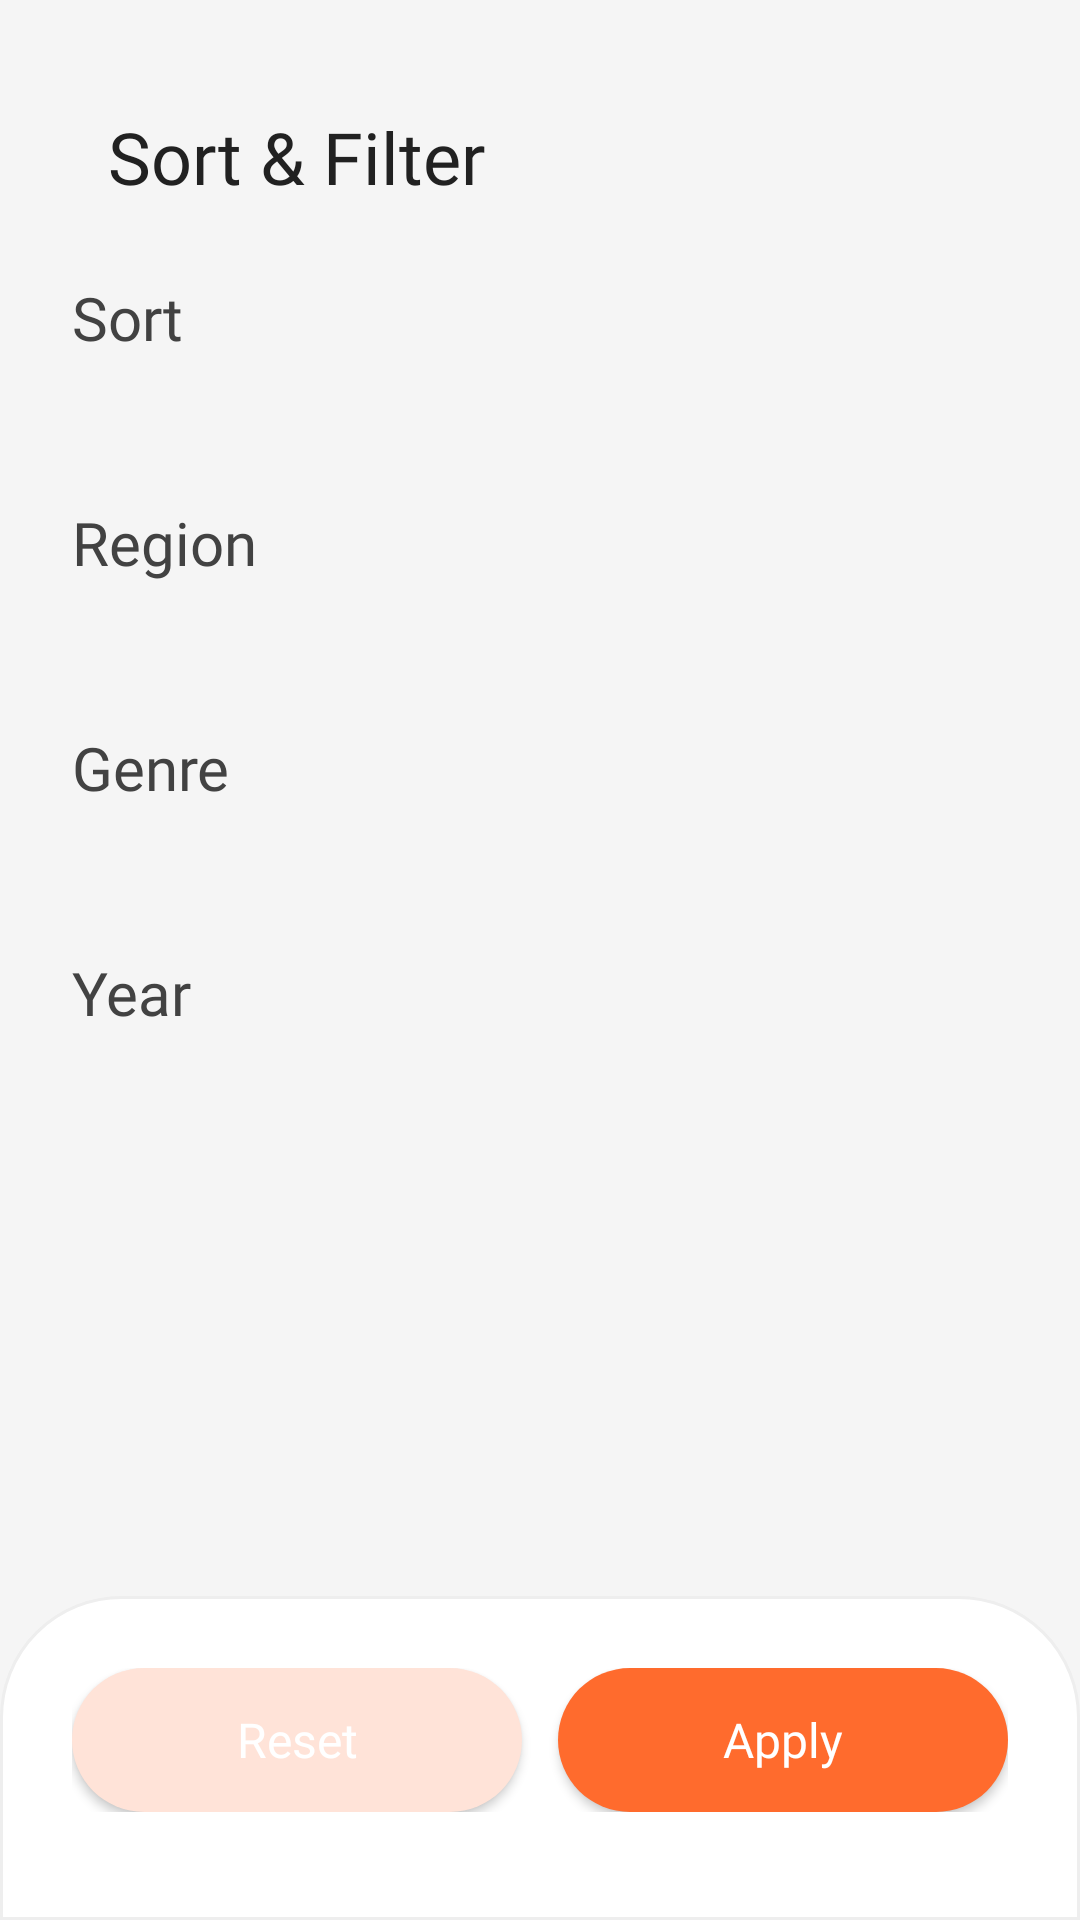

This screen was rendered from an Android layout file. Write that file and the resources it references.
<!-- AndroidManifest.xml: application theme Theme.Movie -->
<!-- res/layout/layout_drawer_end_filter.xml -->
<?xml version="1.0" encoding="utf-8"?>
<LinearLayout xmlns:android="http://schemas.android.com/apk/res/android"
    xmlns:app="http://schemas.android.com/apk/res-auto"
    xmlns:tools="http://schemas.android.com/tools"
    android:layout_width="match_parent"
    android:layout_height="match_parent"
    android:background="?attr/color_background_second"
    android:fitsSystemWindows="true"
    android:orientation="vertical">

    <LinearLayout
        android:layout_width="match_parent"
        android:layout_height="wrap_content"
        android:layout_marginStart="24dp"
        android:layout_marginTop="36dp">

        <ImageButton
            android:id="@+id/btnBack"
            android:layout_width="wrap_content"
            android:layout_height="match_parent"
            android:layout_marginEnd="12dp"
            android:background="@null"
            android:contentDescription="@string/back"
            android:src="@drawable/arrow_left"
            app:backgroundTint="@null" />

        <TextView
            android:layout_width="wrap_content"
            android:layout_height="wrap_content"
            android:fontFamily="@font/urbanist_bold"
            android:text="@string/sort"
            android:textColor="?attr/text_color_head_1"
            android:textSize="24dp"
            tools:ignore="SpUsage" />
    </LinearLayout>


    <FrameLayout
        android:layout_width="match_parent"
        android:layout_height="0dp"
        android:layout_weight="1">
        <androidx.core.widget.NestedScrollView
            android:layout_width="match_parent"
            android:layout_height="wrap_content"
            android:layout_marginHorizontal="24dp"
            android:layout_marginTop="24dp"
            android:scrollbars="none">

            <LinearLayout
                android:layout_width="match_parent"
                android:layout_height="wrap_content"
                android:paddingBottom="100dp"
                android:orientation="vertical">

                <TextView
                    android:layout_width="wrap_content"
                    android:layout_height="wrap_content"
                    android:fontFamily="@font/urbanist_bold"
                    android:text="@string/sort_only"
                    android:textColor="?attr/text_color_head_2"
                    android:textSize="20dp"
                    tools:ignore="SpUsage" />

                <androidx.recyclerview.widget.RecyclerView
                    android:id="@+id/rvSort"
                    android:layout_width="match_parent"
                    android:layout_height="wrap_content"
                    android:paddingVertical="24dp" />

                <TextView
                    android:layout_width="wrap_content"
                    android:layout_height="wrap_content"
                    android:fontFamily="@font/urbanist_bold"
                    android:text="@string/region"
                    android:textColor="?attr/text_color_head_2"
                    android:textSize="20dp"
                    tools:ignore="SpUsage" />

                <androidx.recyclerview.widget.RecyclerView
                    android:id="@+id/rvRegion"
                    android:layout_width="match_parent"
                    android:layout_height="wrap_content"
                    android:paddingVertical="24dp" />

                <TextView
                    android:layout_width="wrap_content"
                    android:layout_height="wrap_content"
                    android:fontFamily="@font/urbanist_bold"
                    android:text="@string/genre"
                    android:textColor="?attr/text_color_head_2"
                    android:textSize="20dp"
                    tools:ignore="SpUsage" />

                <androidx.recyclerview.widget.RecyclerView
                    android:id="@+id/rvGenre"
                    android:layout_width="match_parent"
                    android:layout_height="wrap_content"
                    android:paddingVertical="24dp" />

                <TextView
                    android:layout_width="wrap_content"
                    android:layout_height="wrap_content"
                    android:fontFamily="@font/urbanist_bold"
                    android:text="@string/year"
                    android:textColor="?attr/text_color_head_2"
                    android:textSize="20dp"
                    tools:ignore="SpUsage" />

                <androidx.recyclerview.widget.RecyclerView
                    android:id="@+id/rvYear"
                    android:layout_width="match_parent"
                    android:layout_height="wrap_content"
                    android:paddingVertical="24dp"
                    />
            </LinearLayout>
        </androidx.core.widget.NestedScrollView>

        <LinearLayout
            android:layout_width="match_parent"
            android:layout_height="wrap_content"
            android:background="@drawable/action_drawer_bg"
            android:layout_gravity="bottom"
            android:orientation="horizontal"
            android:paddingHorizontal="24dp"
            android:paddingTop="24dp"
            android:paddingBottom="36dp">

            <Button
                android:id="@+id/btnReset"
                style="@style/ShapeAppearance.Material3.Corner.None"
                android:layout_width="0dp"
                android:layout_height="match_parent"
                android:layout_weight="1"
                android:background="@drawable/button_second_bg"
                android:fontFamily="@font/urbanist_bold"
                android:text="@string/reset"
                android:textAllCaps="false"
                android:textColor="@color/white"
                android:textSize="16dp"
                app:backgroundTint="@null"
                tools:ignore="SpUsage" />

            <Button
                android:id="@+id/btnApply"
                style="@style/ShapeAppearance.Material3.Corner.None"
                android:layout_width="0dp"
                android:layout_height="match_parent"
                android:layout_marginStart="12dp"
                android:layout_weight="1"
                android:background="@drawable/button_bg"
                android:fontFamily="@font/urbanist_bold"
                android:text="@string/apply"
                android:textAllCaps="false"
                android:textColor="@color/white"
                android:textSize="16dp"
                app:backgroundTint="@null"
                tools:ignore="SpUsage" />
        </LinearLayout>
    </FrameLayout>

</LinearLayout>
<!-- resources referenced by this layout -->
<resources>
  <color name="white">#FFFFFFFF</color>
  <!-- drawable action_drawer_bg (drawable) -->
  <?xml version="1.0" encoding="utf-8"?>
  <shape xmlns:android="http://schemas.android.com/apk/res/android">
      <solid android:color="?attr/color_background" />
      <corners android:topLeftRadius="40dp" android:topRightRadius="40dp" />
      <stroke android:color="?attr/color_background_div" android:width="1dp" />
  </shape>
  <!-- drawable arrow_left (drawable-night) -->
  <vector xmlns:android="http://schemas.android.com/apk/res/android"
      android:width="28dp"
      android:height="28dp"
      android:viewportWidth="28"
      android:viewportHeight="28">
    <path
        android:pathData="M23.334,14.32C23.334,14.763 23.005,15.129 22.578,15.187L22.459,15.195L4.959,15.195C4.476,15.195 4.084,14.803 4.084,14.32C4.084,13.877 4.413,13.511 4.84,13.453L4.959,13.445L22.459,13.445C22.942,13.445 23.334,13.837 23.334,14.32Z"
        android:fillColor="#ffffff"/>
    <path
        android:pathData="M12.635,20.728C12.977,21.069 12.979,21.623 12.638,21.966C12.328,22.277 11.842,22.306 11.498,22.053L11.4,21.969L4.342,14.941C4.03,14.63 4.001,14.142 4.257,13.799L4.342,13.7L11.4,6.671C11.743,6.33 12.297,6.331 12.638,6.674C12.948,6.985 12.975,7.471 12.72,7.813L12.635,7.911L6.2,14.321L12.635,20.728Z"
        android:fillColor="#ffffff"/>
  </vector>
  <!-- drawable button_bg (drawable) -->
  <?xml version="1.0" encoding="utf-8"?>
  <selector xmlns:android="http://schemas.android.com/apk/res/android">
      <item android:state_enabled="false">
          <shape>
              <corners android:radius="100dp" />
              <solid android:color="@color/orange_status" />
          </shape>
      </item>
  
      <item android:state_enabled="true" >
          <shape>
              <corners android:radius="100dp" />
              <solid android:color="@color/orange" />
          </shape>
      </item>
  
  
  </selector>
  <!-- drawable button_second_bg (drawable) -->
  <?xml version="1.0" encoding="utf-8"?>
  <selector xmlns:android="http://schemas.android.com/apk/res/android">
      <item android:state_enabled="false">
          <shape>
              <corners android:radius="100dp" />
              <solid android:color="?attr/color_background_button_status" />
          </shape>
      </item>
  
      <item android:state_enabled="true" >
          <shape>
              <corners android:radius="100dp" />
              <solid android:color="?attr/color_background_button" />
          </shape>
      </item>
  
  
  </selector>
  <string name="apply">Apply</string>
  <string name="back">Back</string>
  <string name="genre">Genre</string>
  <string name="region">Region</string>
  <string name="reset">Reset</string>
  <string name="sort">Sort &amp; Filter</string>
  <string name="sort_only">Sort</string>
  <string name="year">Year</string>
  <color name="orange_status">#FFFF9B70</color>
  <color name="orange">#FFFF6B2D</color>
  <color name="gray_100">#FFF5F5F5</color>
  <color name="gray_200">#FFEEEEEE</color>
  <color name="orange_100">#FFFFE3D8</color>
  <color name="gray_400">#FFBDBDBD</color>
  <color name="gray_300">#FFE0E0E0</color>
  <color name="gray_800">#FF424242</color>
  <color name="gray_700">#FF616161</color>
  <color name="gray_500">#FF9E9E9E</color>
  <color name="gray_900">#FF212121</color>
</resources>
